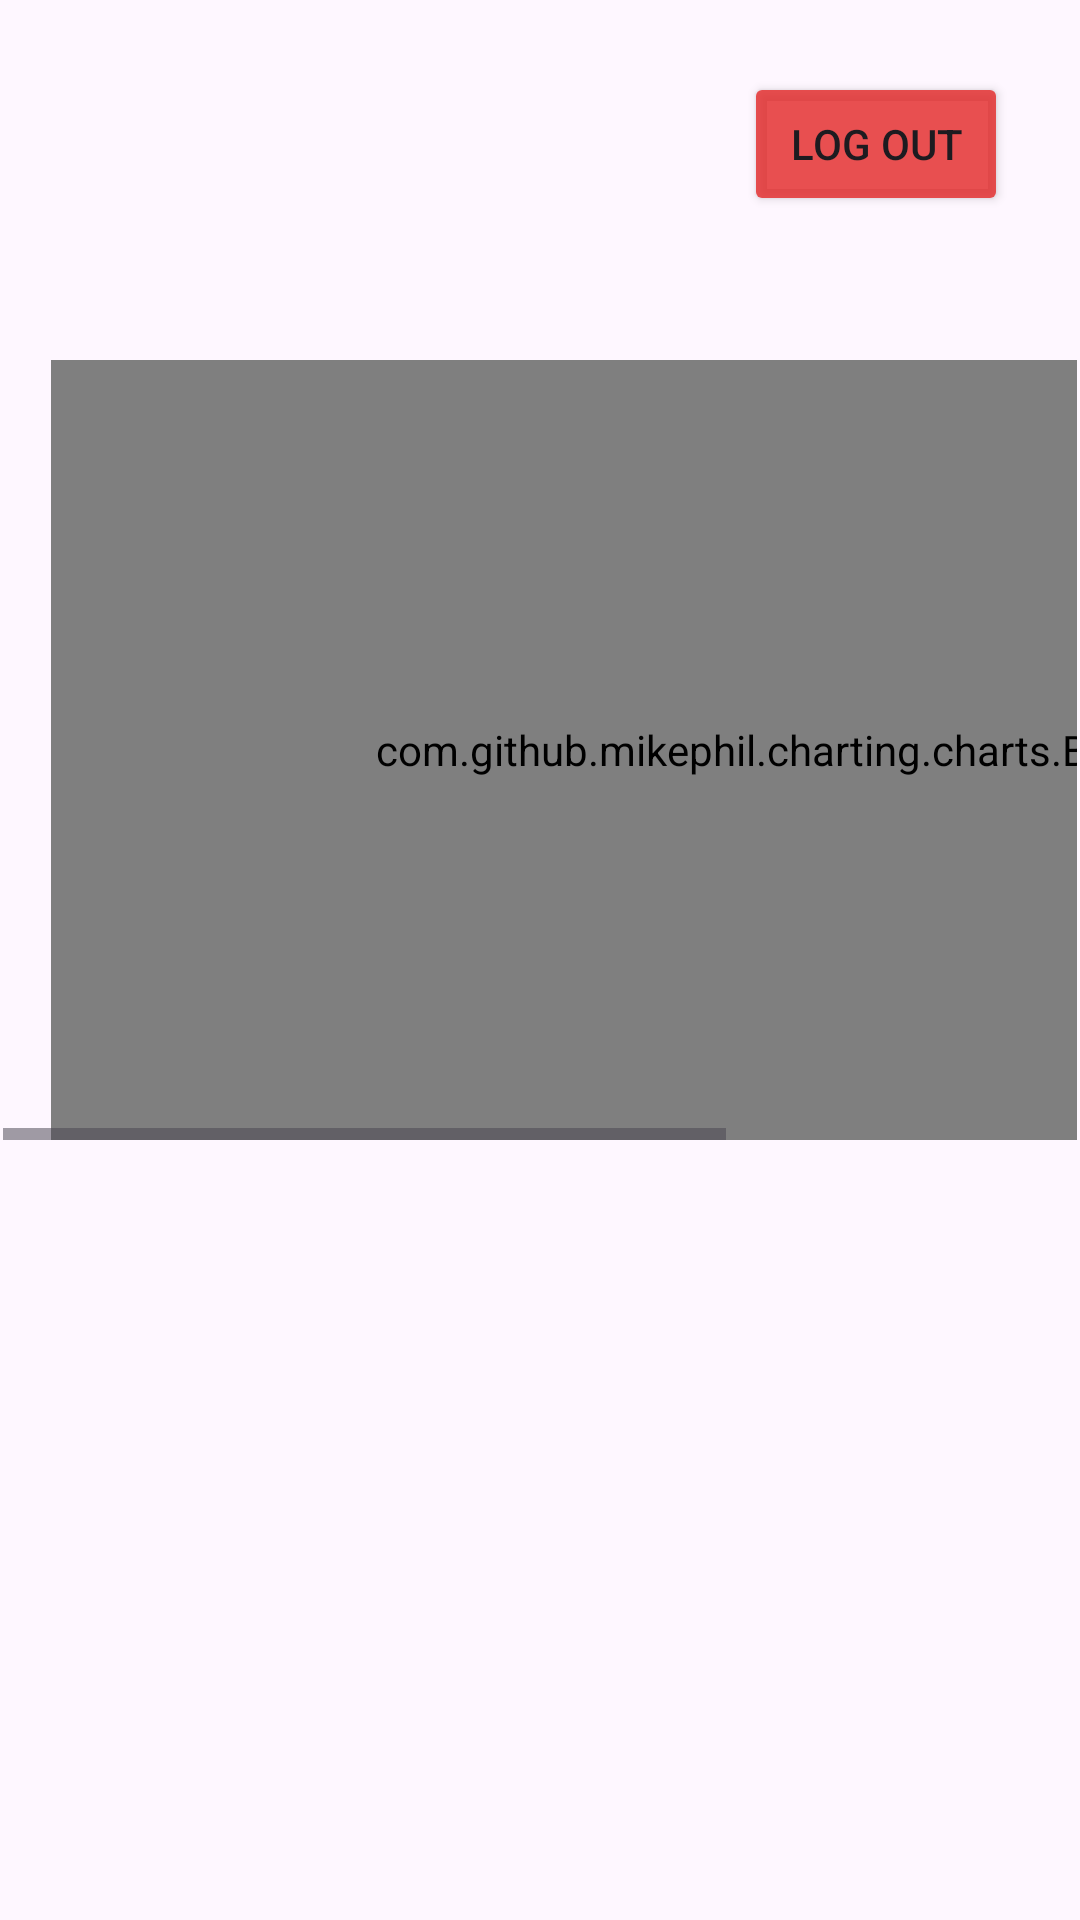

Layout XML and referenced resources for this Android screen:
<!-- AndroidManifest.xml: application theme Theme.TreasurePlant -->
<!-- res/layout/fragment_seller_dashboard.xml -->
<?xml version="1.0" encoding="utf-8"?>
<androidx.constraintlayout.widget.ConstraintLayout xmlns:android="http://schemas.android.com/apk/res/android"
    xmlns:app="http://schemas.android.com/apk/res-auto"
    xmlns:tools="http://schemas.android.com/tools"
    android:id="@+id/frameLayout9"
    android:layout_width="match_parent"
    android:layout_height="match_parent"
    tools:context=".navigation.SellerDashboardFragment">

    <Button
        android:id="@+id/seller_logout_button"
        android:layout_width="wrap_content"
        android:layout_height="wrap_content"
        android:layout_marginTop="24dp"
        android:layout_marginEnd="24dp"
        android:backgroundTint="@color/color3"
        android:text="Log Out"
        app:layout_constraintEnd_toEndOf="parent"
        app:layout_constraintTop_toTopOf="parent" />

    <HorizontalScrollView
        android:layout_width="0dp"
        android:layout_height="wrap_content"
        android:layout_marginStart="1dp"
        android:layout_marginTop="24dp"
        android:layout_marginEnd="1dp"
        app:layout_constraintEnd_toEndOf="parent"
        app:layout_constraintStart_toStartOf="parent"
        app:layout_constraintTop_toBottomOf="@+id/seller_logout_button">

        <LinearLayout
            android:layout_width="wrap_content"
            android:layout_height="match_parent"
            android:orientation="vertical">

            <com.github.mikephil.charting.charts.BarChart
                android:id="@+id/barChart1"
                android:layout_width="500dp"
                android:layout_height="260dp"
                android:layout_marginStart="16dp"
                android:layout_marginTop="24dp"
                android:layout_marginEnd="16dp"
                app:layout_constraintEnd_toEndOf="parent"
                app:layout_constraintStart_toStartOf="parent"
                app:layout_constraintTop_toBottomOf="@+id/textView" />
        </LinearLayout>
    </HorizontalScrollView>

</androidx.constraintlayout.widget.ConstraintLayout>
<!-- resources referenced by this layout -->
<resources>
  <color name="color3">#D6E42F2F</color>
  <style name="Theme.TreasurePlant" parent="Base.Theme.TreasurePlant" />
  <style name="Base.Theme.TreasurePlant" parent="Theme.Material3.DayNight.NoActionBar">
          
          
      </style>
</resources>
